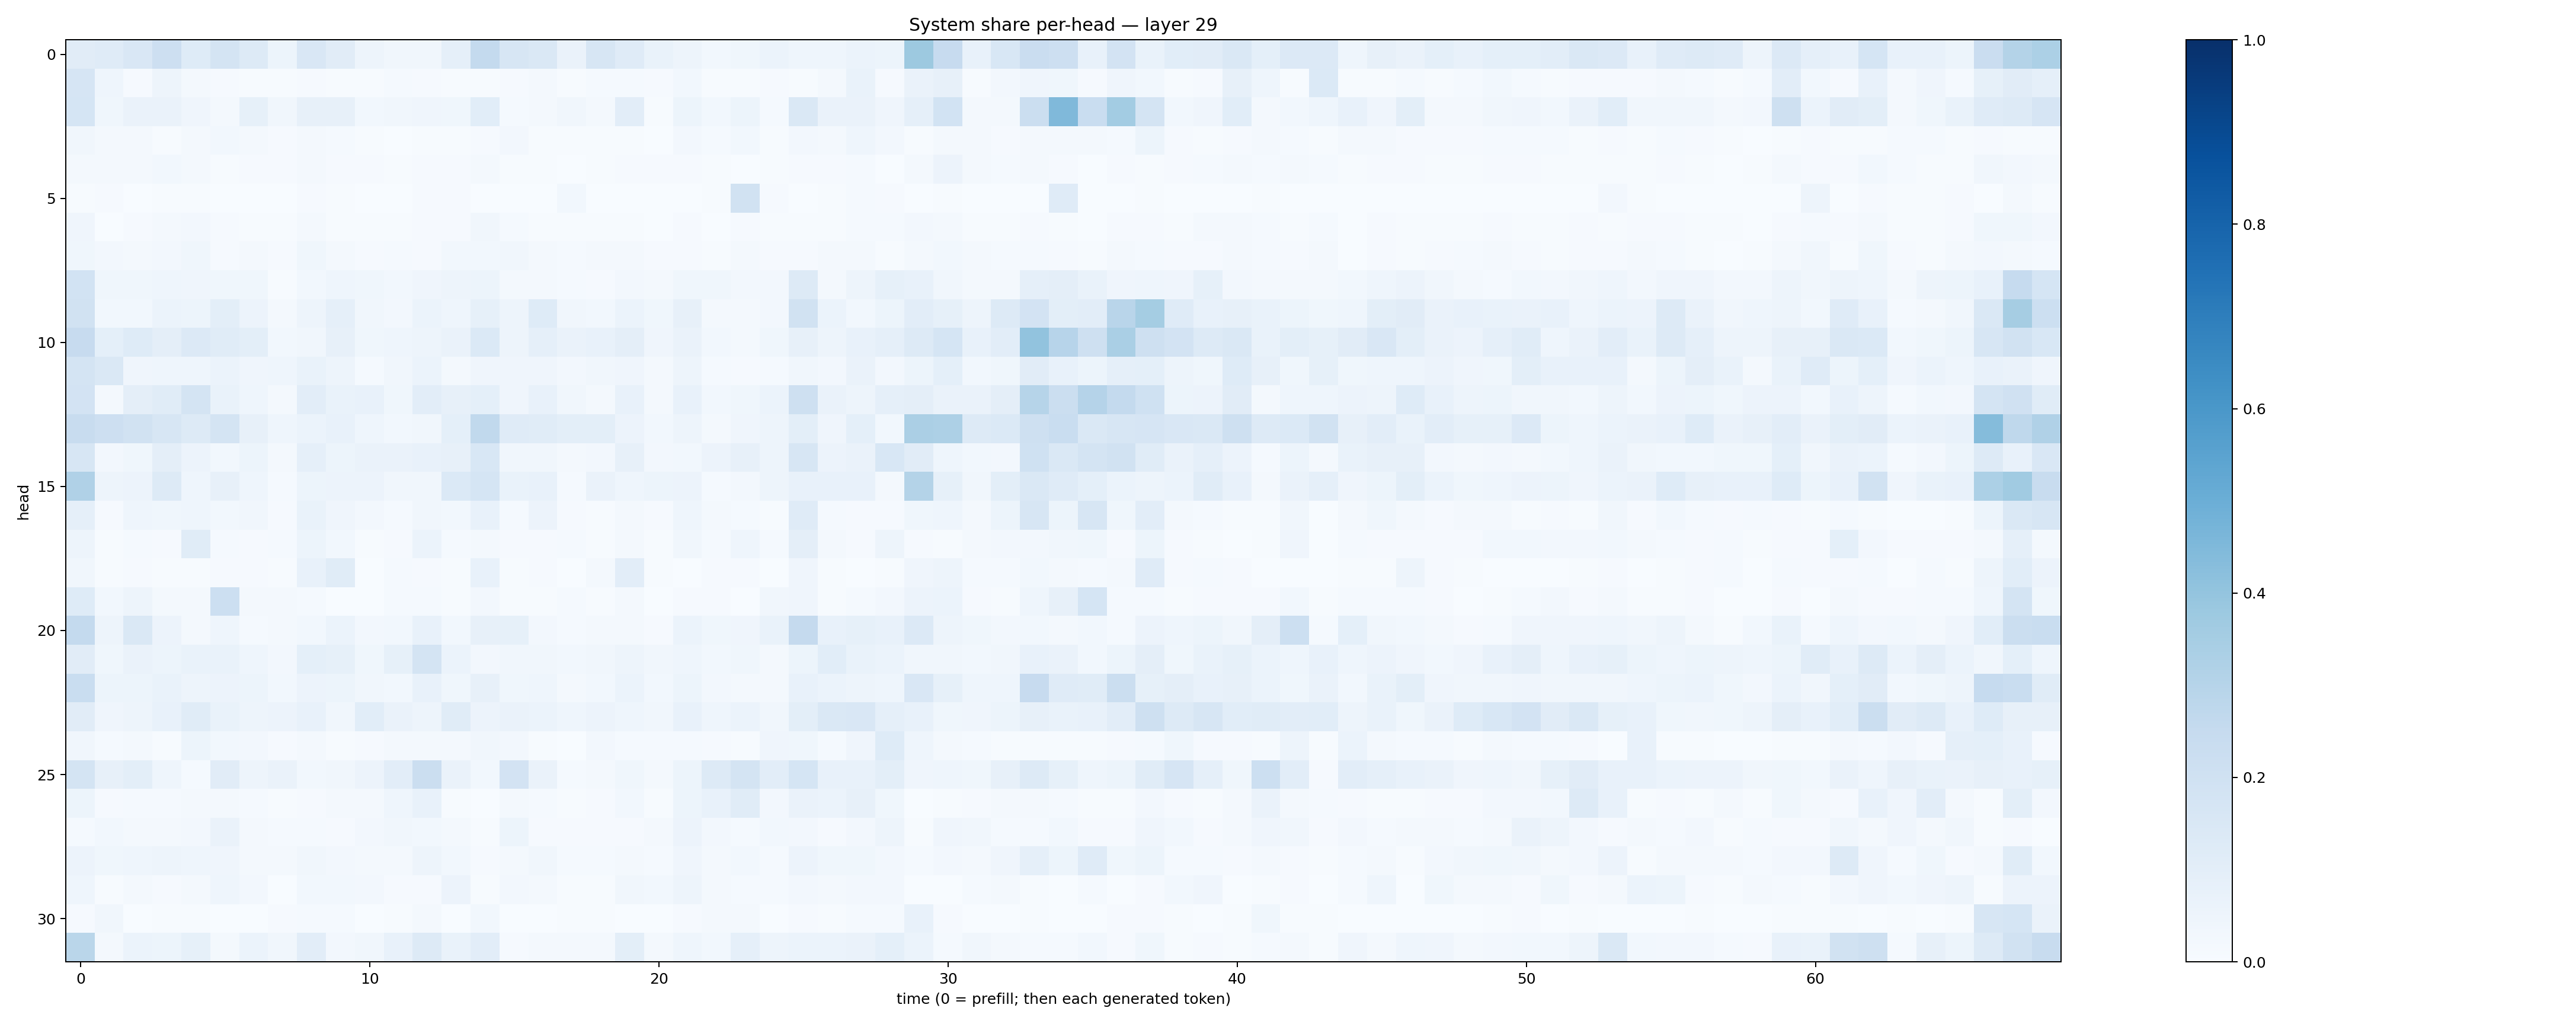

Source data for this figure (header and first rows):
0.11249701, 0.11908499, 0.15137671, 0.21462134, 0.12385251, 0.17735963, 0.13163602, 0.05461558, 0.1485544, 0.111103445, 0.049697366, 0.03220642, 0.034584377, 0.08692681, 0.2562132, 0.1640068, 0.14634904, 0.06588232, 0.16038916, 0.11929675, 0.069614895, 0.04767199, 0.02846371, 0.036841325
0.1668, 0.04481, 0.008325, 0.04916, 0.02018, 0.01138, 0.006874, 0.004464, 0.008123, 0.007646, 0.005096, 0.01221, 0.009747, 0.005659, 0.007481, 0.008835, 0.02324, 0.006858, 0.01319, 0.01505, 0.008469, 0.02795, 0.005994, 0.004041
0.1686, 0.03724, 0.06384, 0.06429, 0.04242, 0.02279, 0.08505, 0.03306, 0.07911, 0.0804, 0.02881, 0.03369, 0.0423, 0.03847, 0.1061, 0.01531, 0.02119, 0.03146, 0.02106, 0.1044, 0.007231, 0.0521, 0.02798, 0.05207
0.03299, 0.01742, 0.01845, 0.006347, 0.01651, 0.02865, 0.017, 0.01056, 0.01647, 0.01442, 0.005951, 0.003244, 0.007201, 0.005101, 0.009296, 0.02477, 0.006514, 0.006809, 0.006056, 0.00623, 0.00341, 0.02375, 0.01441, 0.02844
0.02126, 0.02213, 0.01799, 0.02803, 0.01924, 0.007582, 0.01152, 0.01113, 0.01931, 0.01124, 0.009798, 0.005418, 0.009358, 0.01165, 0.01837, 0.006867, 0.00659, 0.003278, 0.006356, 0.009492, 0.01021, 0.009135, 0.005032, 0.003347
0.007229, 0.009512, 0.002424, 0.006737, 0.006037, 0.002198, 0.00212, 0.003098, 0.00845, 0.006148, 0.003866, 0.003268, 0.01002, 0.007921, 0.00136, 0.001874, 0.001174, 0.03053, 0.001787, 0.003593, 0.001176, 0.003577, 0.007106, 0.1943
0.04102, 0.002873, 0.01148, 0.01854, 0.0272, 0.009016, 0.007249, 0.004127, 0.02069, 0.00558, 0.007802, 0.004018, 0.009046, 0.01148, 0.03206, 0.01373, 0.006649, 0.006616, 0.005274, 0.005684, 0.003804, 0.009778, 0.002995, 0.009678
0.03571, 0.02605, 0.0211, 0.02615, 0.0369, 0.01043, 0.01811, 0.008455, 0.03849, 0.01941, 0.008332, 0.01204, 0.01078, 0.02956, 0.02776, 0.0318, 0.01848, 0.01325, 0.01623, 0.01662, 0.008533, 0.01169, 0.007333, 0.02126
0.1848, 0.03584, 0.03831, 0.04632, 0.04057, 0.03723, 0.03534, 0.007262, 0.02752, 0.04488, 0.03657, 0.02831, 0.04161, 0.04763, 0.0511, 0.01713, 0.02278, 0.01181, 0.008428, 0.027, 0.02086, 0.03832, 0.0364, 0.02574
0.1881, 0.02982, 0.03108, 0.06159, 0.05215, 0.09774, 0.05535, 0.02323, 0.04804, 0.08911, 0.03149, 0.02669, 0.06076, 0.04375, 0.08568, 0.04941, 0.1226, 0.03378, 0.02826, 0.0604, 0.03608, 0.08057, 0.02129, 0.02106
0.2436, 0.09308, 0.123, 0.09684, 0.1343, 0.1133, 0.09805, 0.03001, 0.03444, 0.07975, 0.03548, 0.04476, 0.04897, 0.06609, 0.1386, 0.04838, 0.08611, 0.06468, 0.0715, 0.09531, 0.04117, 0.06576, 0.03089, 0.01943
0.1776, 0.1429, 0.04194, 0.04386, 0.04413, 0.0587, 0.04265, 0.04633, 0.06786, 0.04799, 0.0139, 0.03227, 0.06077, 0.02062, 0.03967, 0.04067, 0.04096, 0.02362, 0.03242, 0.04015, 0.01894, 0.04888, 0.01255, 0.01073
0.1804, 0.02171, 0.09726, 0.1137, 0.1724, 0.06966, 0.04657, 0.01787, 0.1022, 0.06922, 0.07269, 0.03901, 0.1016, 0.0802, 0.09012, 0.04034, 0.07525, 0.0349, 0.02099, 0.07606, 0.02118, 0.07302, 0.02736, 0.03672
0.2346, 0.2144, 0.194, 0.1605, 0.1274, 0.1728, 0.08106, 0.04314, 0.05941, 0.0716, 0.04386, 0.02806, 0.0336, 0.0925, 0.2624, 0.1199, 0.1163, 0.09844, 0.09922, 0.0582, 0.02811, 0.04699, 0.02319, 0.0425
0.1584, 0.0236, 0.03882, 0.09486, 0.05517, 0.0281, 0.05092, 0.02325, 0.08599, 0.05313, 0.06369, 0.06263, 0.07365, 0.07992, 0.1551, 0.03305, 0.03229, 0.01865, 0.02647, 0.08177, 0.02623, 0.02998, 0.05789, 0.07845
0.3198, 0.04902, 0.05574, 0.1314, 0.04302, 0.08203, 0.04429, 0.01303, 0.0542, 0.05673, 0.05541, 0.0328, 0.03244, 0.1386, 0.1686, 0.0677, 0.0736, 0.01333, 0.06329, 0.04541, 0.05156, 0.05563, 0.01298, 0.02379
0.08775, 0.01053, 0.04466, 0.03754, 0.04433, 0.02796, 0.03187, 0.009117, 0.07013, 0.04231, 0.02519, 0.01316, 0.03387, 0.02959, 0.07668, 0.01524, 0.05673, 0.01062, 0.005214, 0.02105, 0.01104, 0.04307, 0.01774, 0.01385
0.0494, 0.005561, 0.01306, 0.01136, 0.1163, 0.01392, 0.01103, 0.01451, 0.05253, 0.02875, 0.007432, 0.009644, 0.0588, 0.01438, 0.01955, 0.0117, 0.008029, 0.01447, 0.005411, 0.01778, 0.004596, 0.03216, 0.0144, 0.04378
0.03492, 0.005942, 0.01093, 0.005388, 0.003963, 0.008464, 0.01137, 0.00642, 0.074, 0.1144, 0.003029, 0.01559, 0.01061, 0.006058, 0.07189, 0.005543, 0.009411, 0.002857, 0.01924, 0.1049, 0.003941, 0.003417, 0.00948, 0.008473
0.1245, 0.03076, 0.05052, 0.02283, 0.02046, 0.2168, 0.02168, 0.01585, 0.01305, 0.003319, 0.002664, 0.01373, 0.01365, 0.006623, 0.02712, 0.005031, 0.00664, 0.01343, 0.005366, 0.01748, 0.0006775, 0.008238, 0.009514, 0.002352
0.2558, 0.04829, 0.1461, 0.05736, 0.02338, 0.04393, 0.01299, 0.01997, 0.02771, 0.06147, 0.02349, 0.03066, 0.0758, 0.02872, 0.07904, 0.08409, 0.02367, 0.01191, 0.01622, 0.02035, 0.01138, 0.05913, 0.03721, 0.04094
0.1129, 0.03646, 0.06272, 0.05276, 0.06896, 0.06846, 0.04389, 0.02566, 0.09118, 0.08249, 0.03786, 0.08574, 0.1738, 0.06244, 0.02455, 0.03504, 0.03473, 0.02754, 0.03319, 0.04779, 0.03224, 0.04488, 0.03113, 0.03693
0.2305, 0.05146, 0.05159, 0.07003, 0.04721, 0.05518, 0.05099, 0.02925, 0.05761, 0.05126, 0.03135, 0.03073, 0.07298, 0.03638, 0.08186, 0.03734, 0.0459, 0.01695, 0.02753, 0.06072, 0.0284, 0.053, 0.02713, 0.01927
0.111, 0.04167, 0.04689, 0.07162, 0.1154, 0.06766, 0.04815, 0.05556, 0.07694, 0.03388, 0.1082, 0.06286, 0.04852, 0.1167, 0.05572, 0.06327, 0.06248, 0.04639, 0.05747, 0.04399, 0.03253, 0.07549, 0.04302, 0.05969
0.03467, 0.01191, 0.01915, 0.005204, 0.05326, 0.03111, 0.02529, 0.008539, 0.01924, 0.005894, 0.008247, 0.02205, 0.02338, 0.01817, 0.03289, 0.02487, 0.004289, 0.003164, 0.02732, 0.01525, 0.01238, 0.01326, 0.008745, 0.005125
0.1741, 0.07945, 0.0984, 0.04549, 0.01344, 0.1118, 0.04715, 0.06383, 0.02856, 0.03502, 0.05577, 0.1039, 0.2246, 0.06309, 0.02744, 0.1824, 0.06257, 0.01356, 0.0169, 0.03545, 0.01702, 0.05274, 0.1319, 0.1782
0.05099, 0.01142, 0.01452, 0.01398, 0.01869, 0.01774, 0.01292, 0.005008, 0.008746, 0.01862, 0.01704, 0.04483, 0.07635, 0.006747, 0.002918, 0.02289, 0.01294, 0.005196, 0.01008, 0.03029, 0.006812, 0.05458, 0.07498, 0.1171
0.01375, 0.02939, 0.02051, 0.01989, 0.0254, 0.06354, 0.01631, 0.01478, 0.01391, 0.009699, 0.0263, 0.03128, 0.02769, 0.01795, 0.004736, 0.05382, 0.01122, 0.01039, 0.008826, 0.007963, 0.01955, 0.0556, 0.02609, 0.01347
0.05584, 0.03826, 0.04391, 0.05038, 0.04521, 0.04166, 0.02172, 0.02245, 0.03446, 0.02674, 0.01655, 0.02332, 0.04753, 0.02928, 0.01134, 0.01844, 0.03449, 0.01465, 0.01543, 0.02107, 0.01465, 0.04265, 0.01695, 0.02821
0.04674, 0.004057, 0.02007, 0.008916, 0.01956, 0.04506, 0.0238, 0.002653, 0.02927, 0.0283, 0.02733, 0.01152, 0.01023, 0.05853, 0.004137, 0.02639, 0.0182, 0.00553, 0.006609, 0.03337, 0.02789, 0.04773, 0.01813, 0.01342
0.009998, 0.03341, 0.003312, 0.006332, 0.007743, 0.003289, 0.003536, 0.01037, 0.01332, 0.01243, 0.001864, 0.006996, 0.02024, 0.001885, 0.02855, 0.002115, 0.002514, 0.005375, 0.005586, 0.002435, 0.001713, 0.01043, 0.01573, 0.01787
0.2853, 0.02156, 0.06114, 0.05097, 0.08471, 0.02021, 0.06208, 0.03483, 0.1054, 0.02618, 0.03236, 0.07074, 0.1289, 0.06999, 0.1017, 0.009447, 0.01955, 0.02117, 0.01716, 0.1015, 0.01725, 0.04471, 0.03048, 0.0872
